The GitHub repository Reyad02/snake-gourd-leaf-disease-prediction contains a labelled image folder "snake-gourd-leaf-disease-prediction" with 3 categories: anthracnose, healthy, yellow. Examples follow, each with its label.

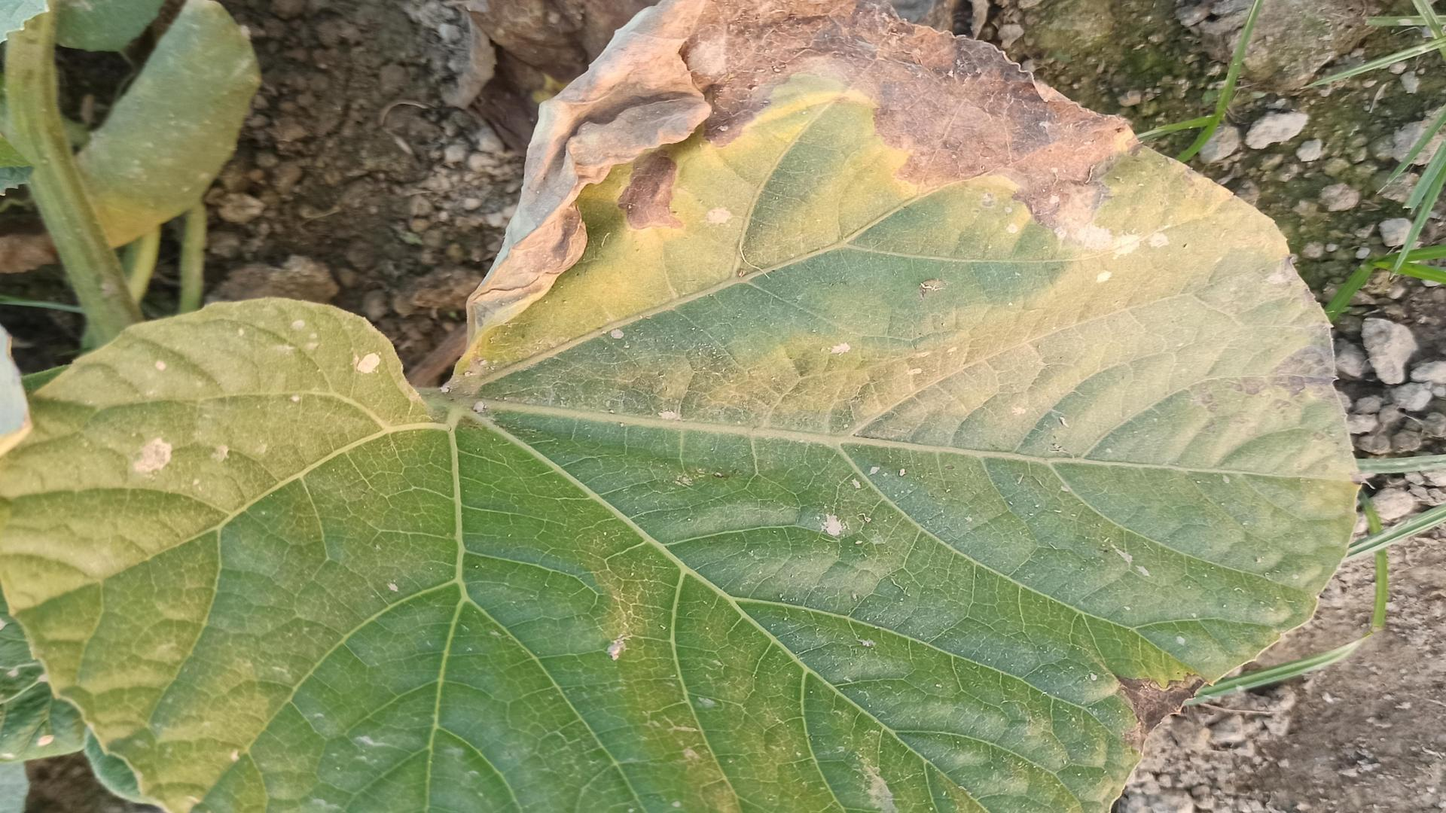
Label: anthracnose

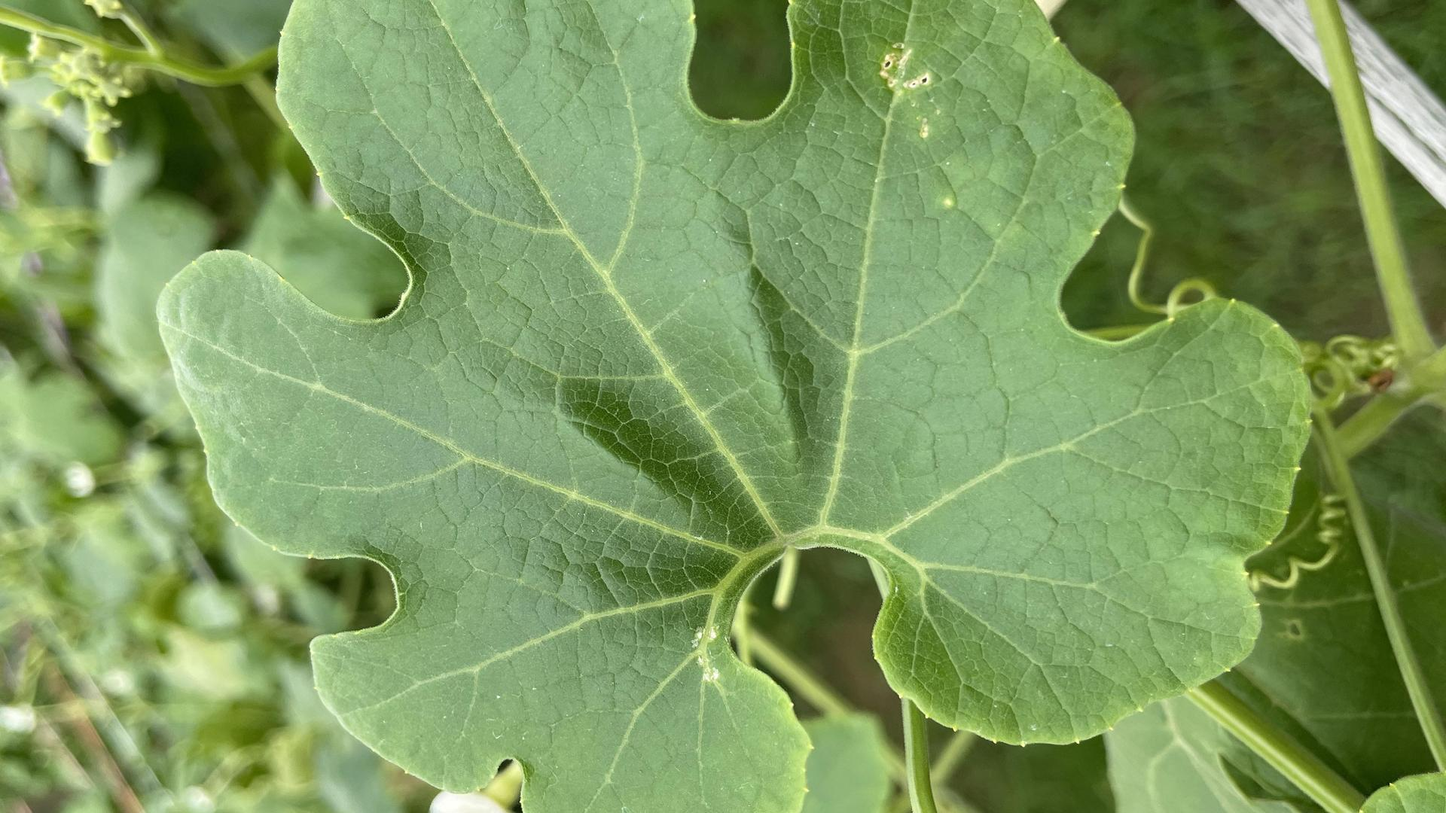
Label: healthy

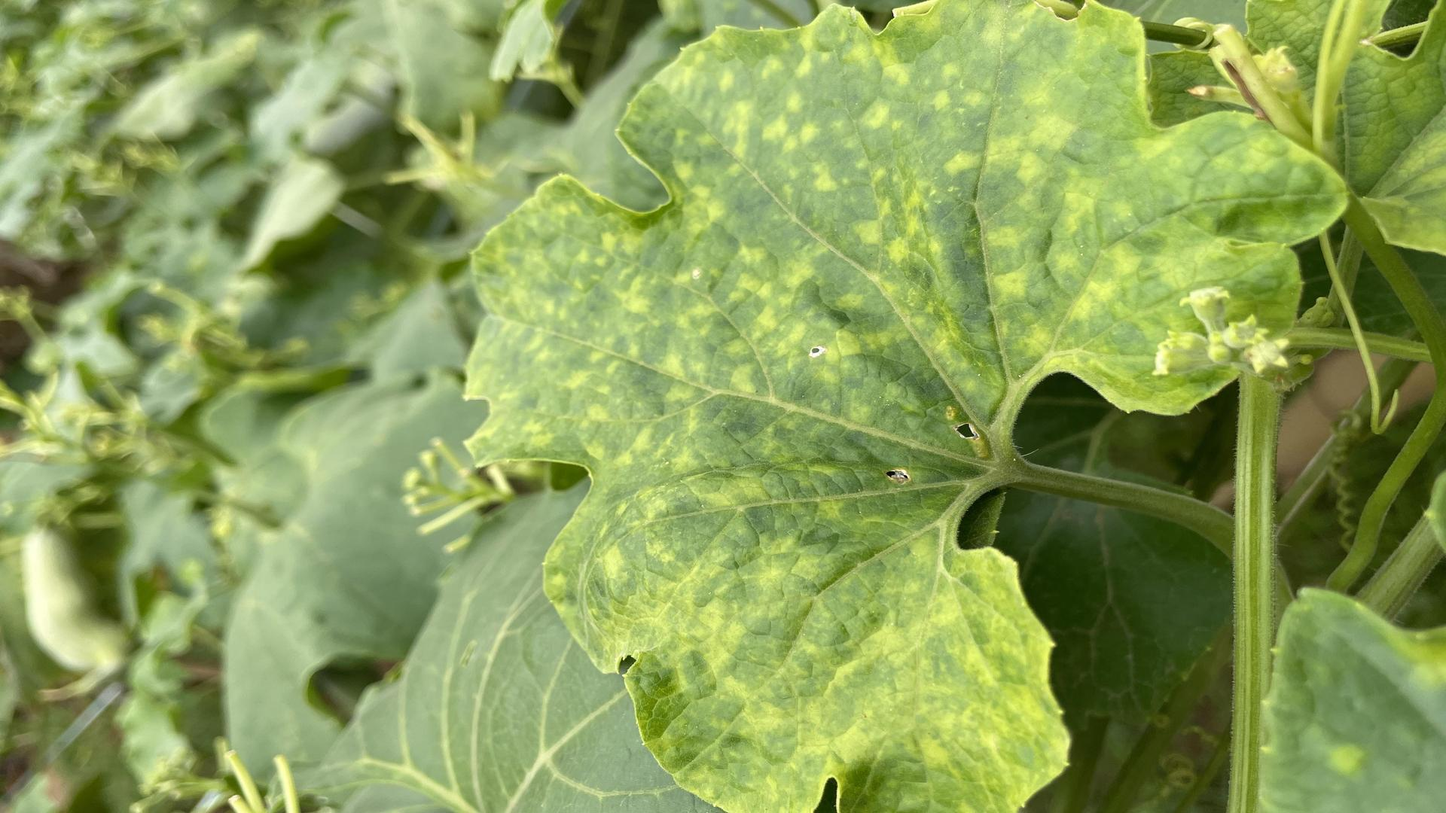
Label: yellow

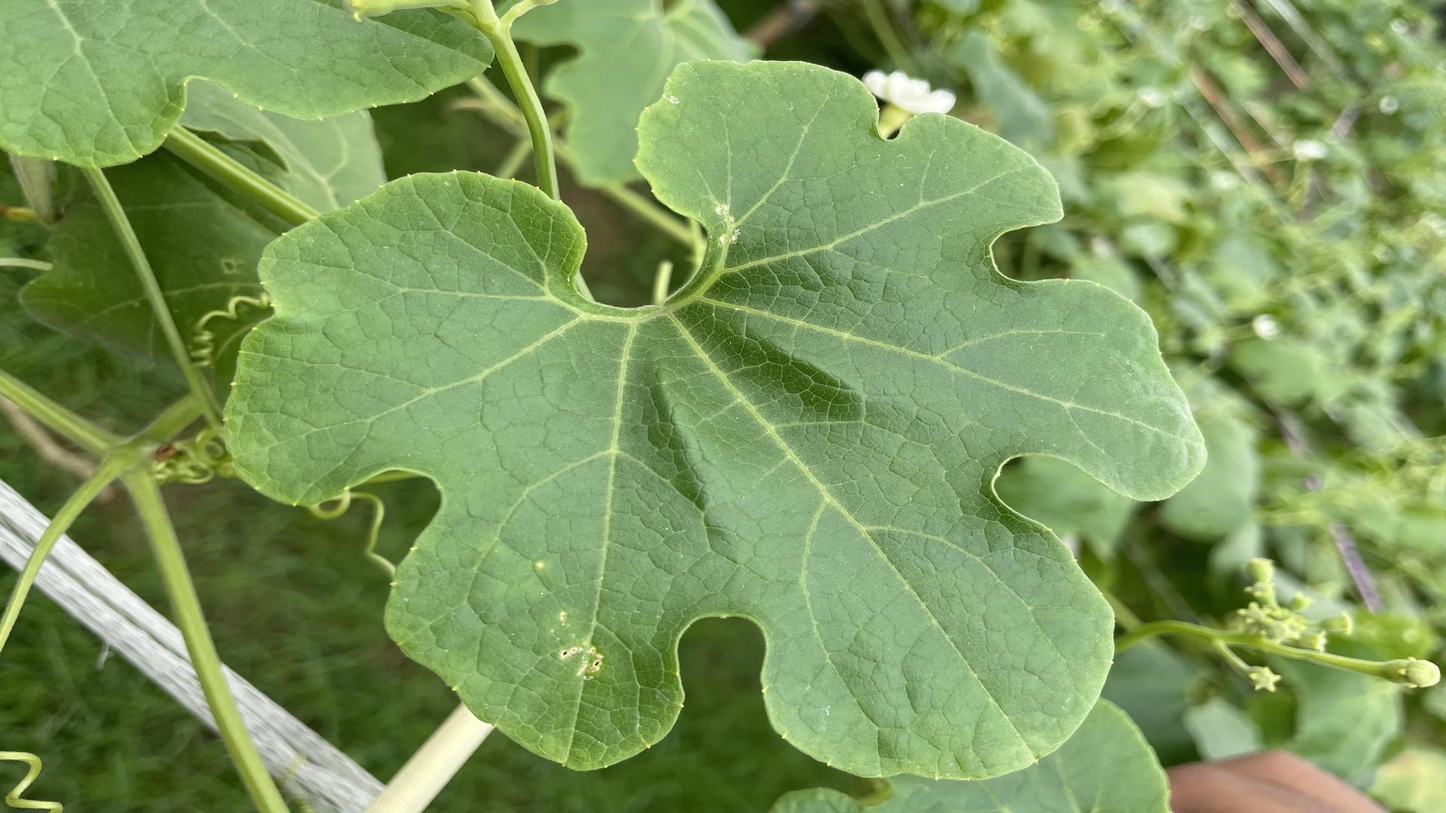
Label: healthy

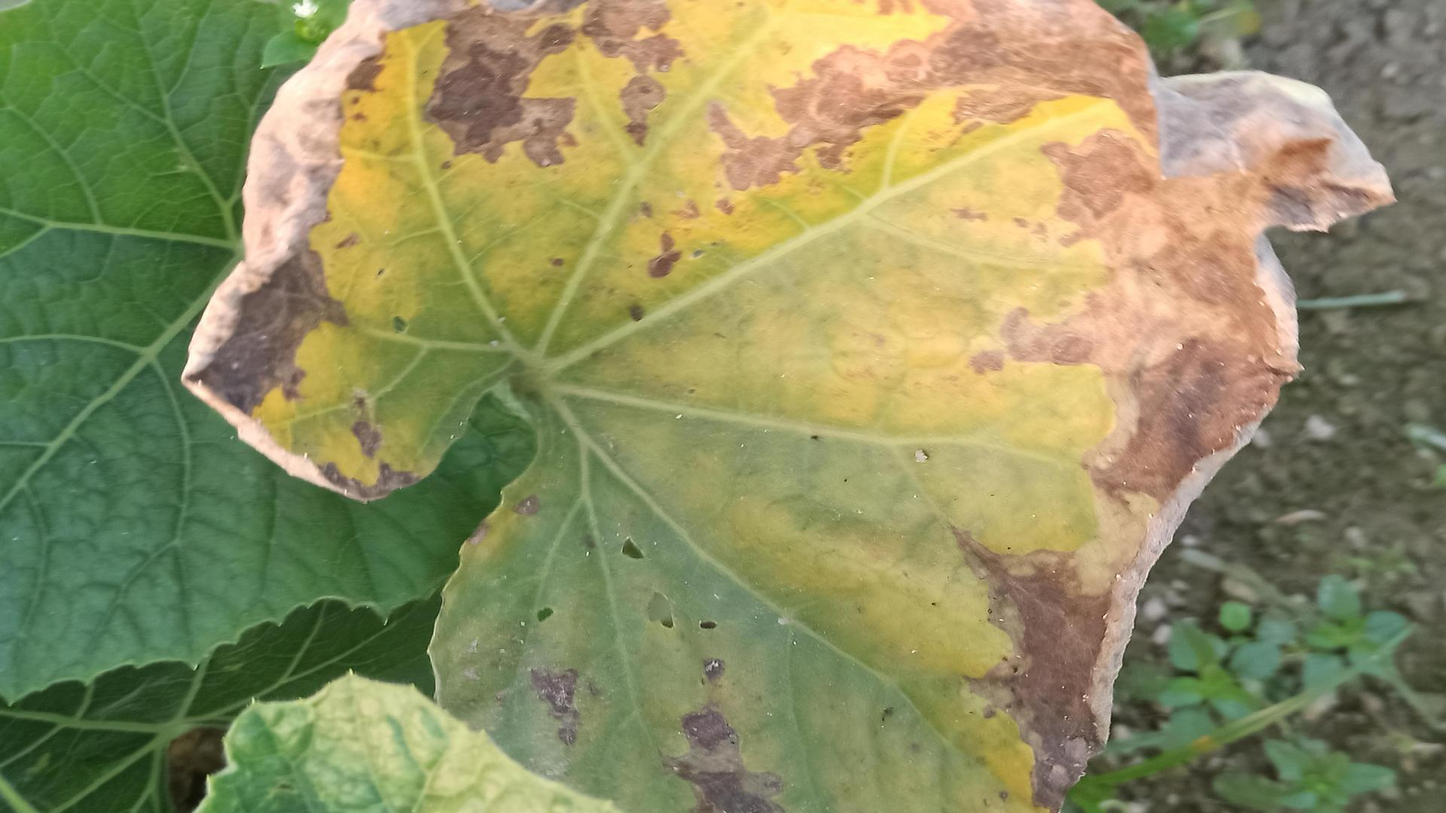
Label: anthracnose

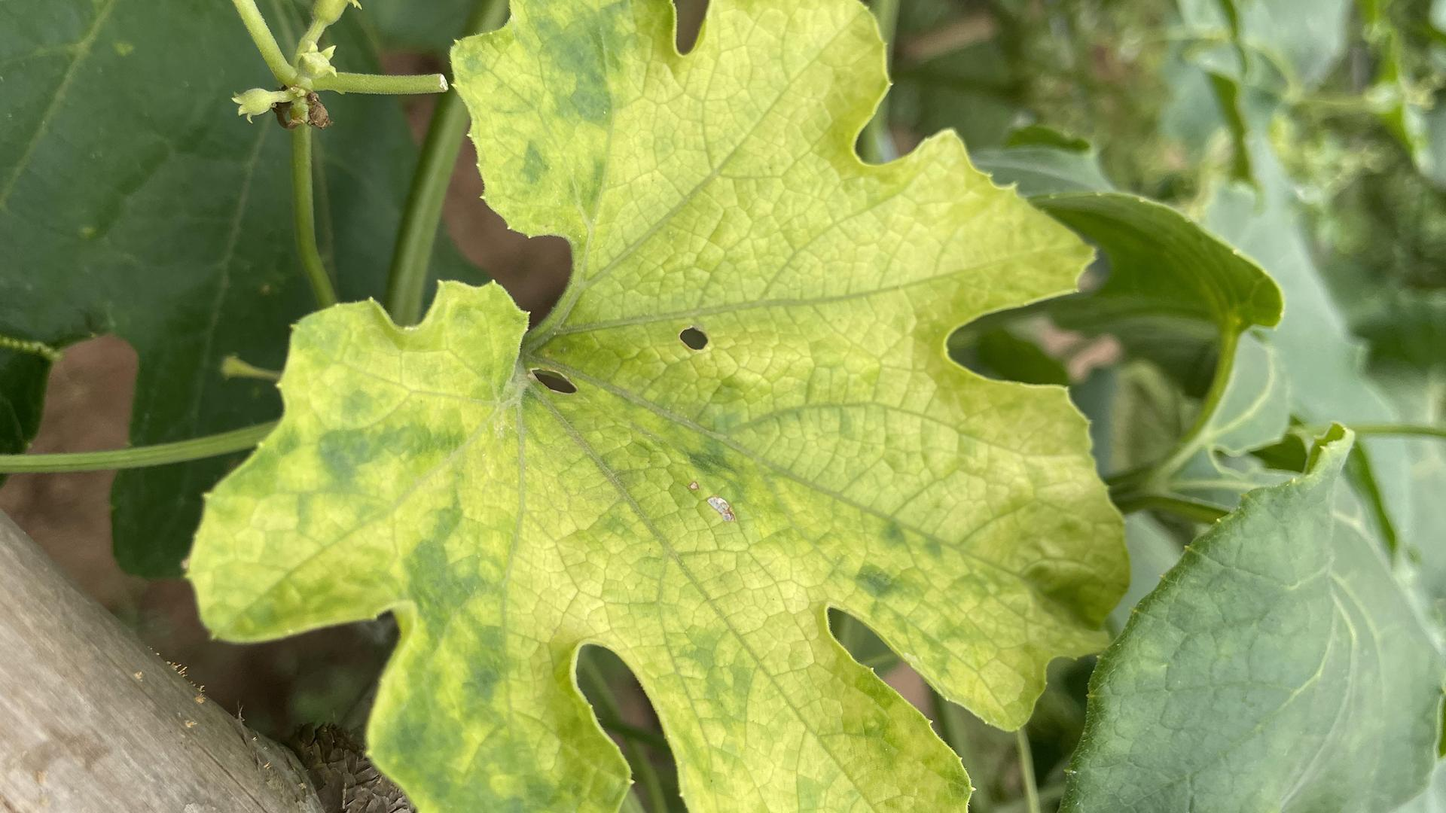
Label: yellow
